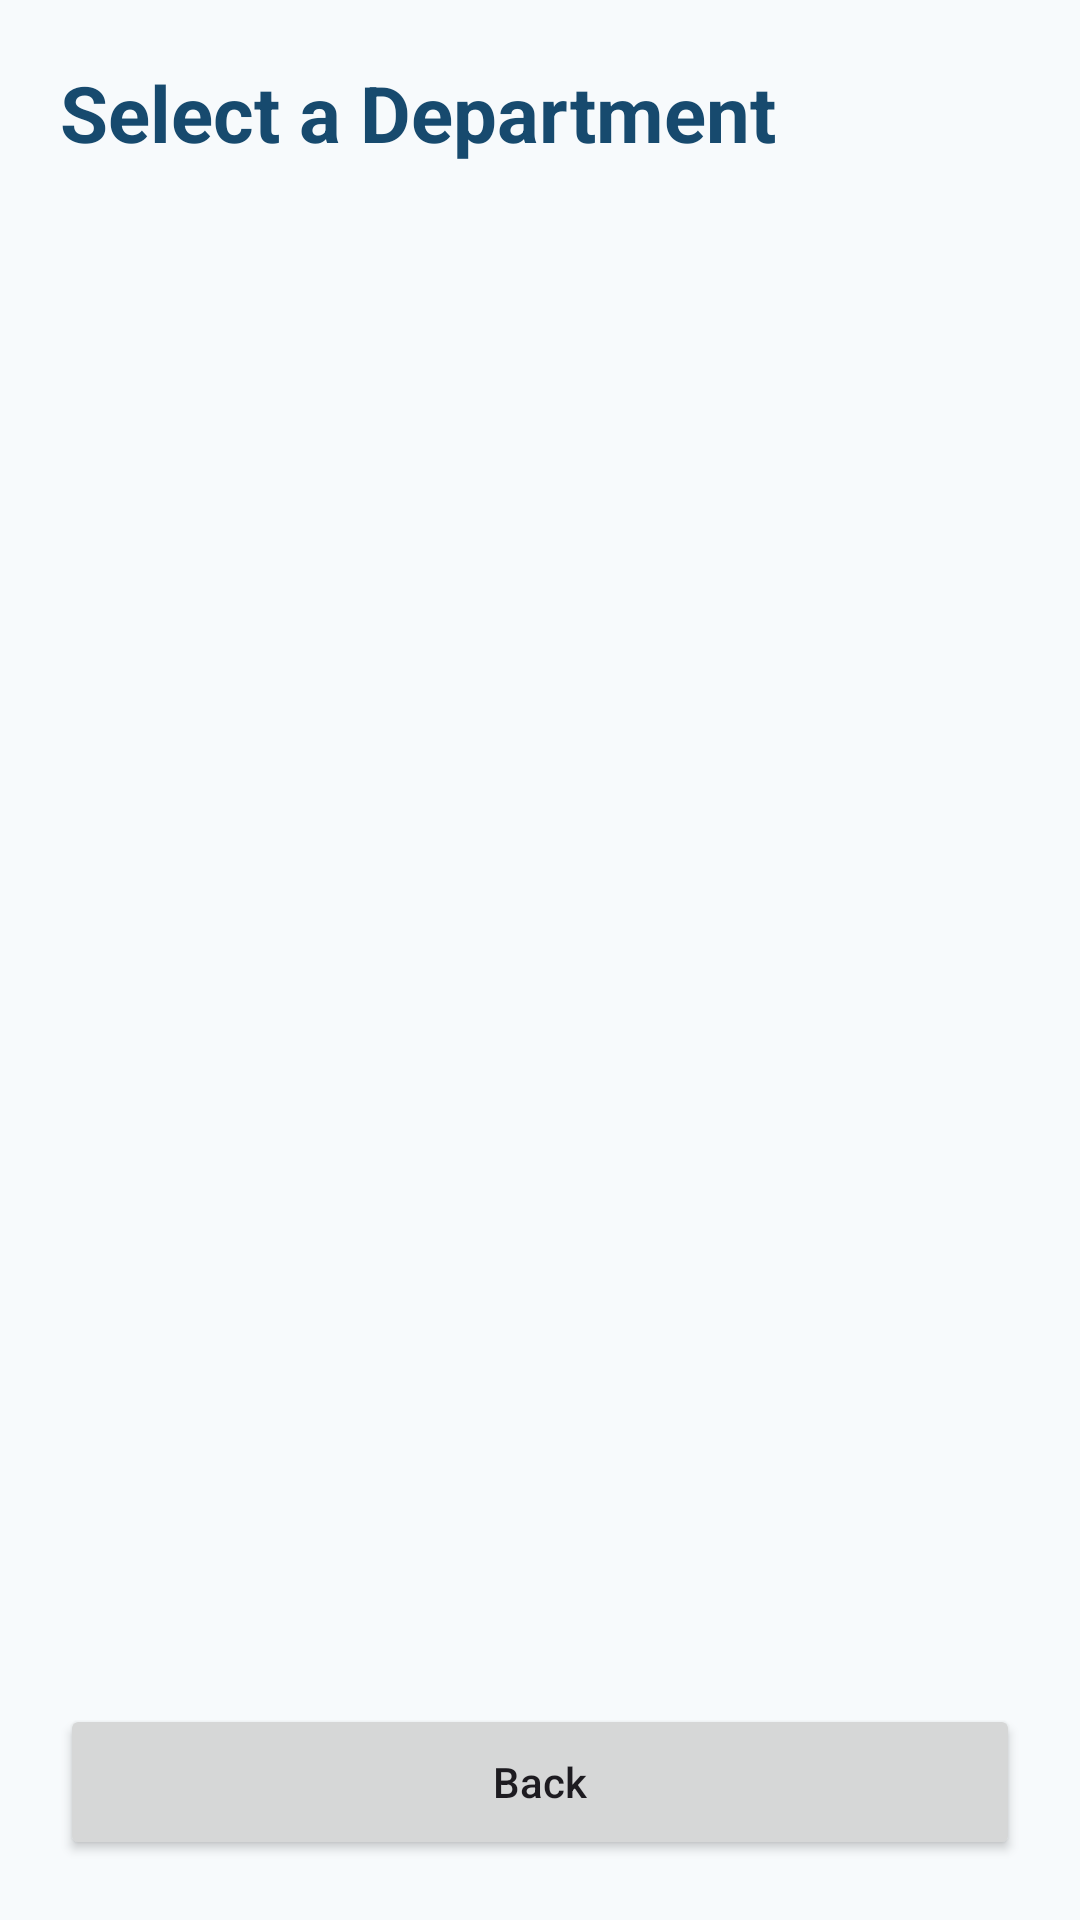

Produce the Android XML layout that renders to this screen, including the resource entries it uses.
<!-- AndroidManifest.xml: application theme Theme.UniversityExplorer -->
<!-- res/layout/fragment_department_list.xml -->
<?xml version="1.0" encoding="utf-8"?>
<LinearLayout xmlns:android="http://schemas.android.com/apk/res/android"
    android:layout_width="match_parent"
    android:layout_height="match_parent"
    android:orientation="vertical"
    android:padding="20dp"
    android:background="@color/surface">

    <TextView
        android:layout_width="match_parent"
        android:layout_height="wrap_content"
        android:text="@string/select_department"
        android:textColor="@color/primary"
        android:textSize="26sp"
        android:textStyle="bold" />

    <TextView
        android:id="@+id/department_university"
        android:layout_width="match_parent"
        android:layout_height="wrap_content"
        android:layout_marginTop="8dp"
        android:textColor="@color/text_primary"
        android:textSize="18sp"
        android:textStyle="bold" />

    <ListView
        android:id="@+id/department_list"
        android:layout_width="match_parent"
        android:layout_height="0dp"
        android:layout_weight="1"
        android:layout_marginTop="12dp"
        android:divider="@color/divider"
        android:dividerHeight="1dp"
        android:clipToPadding="false" />

    <Button
        android:id="@+id/department_back_button"
        android:layout_width="match_parent"
        android:layout_height="wrap_content"
        android:minHeight="52dp"
        android:text="@string/back"
        android:textAllCaps="false" />
</LinearLayout>
<!-- resources referenced by this layout -->
<resources>
  <color name="divider">#D5DEE5</color>
  <color name="primary">#174A6E</color>
  <color name="surface">#F7FAFC</color>
  <color name="text_primary">#1D2935</color>
  <string name="back">Back</string>
  <string name="select_department">Select a Department</string>
  <style name="Theme.UniversityExplorer" parent="Base.Theme.UniversityExplorer" />
  <style name="Base.Theme.UniversityExplorer" parent="Theme.Material3.DayNight.NoActionBar">
          
          
      </style>
</resources>
